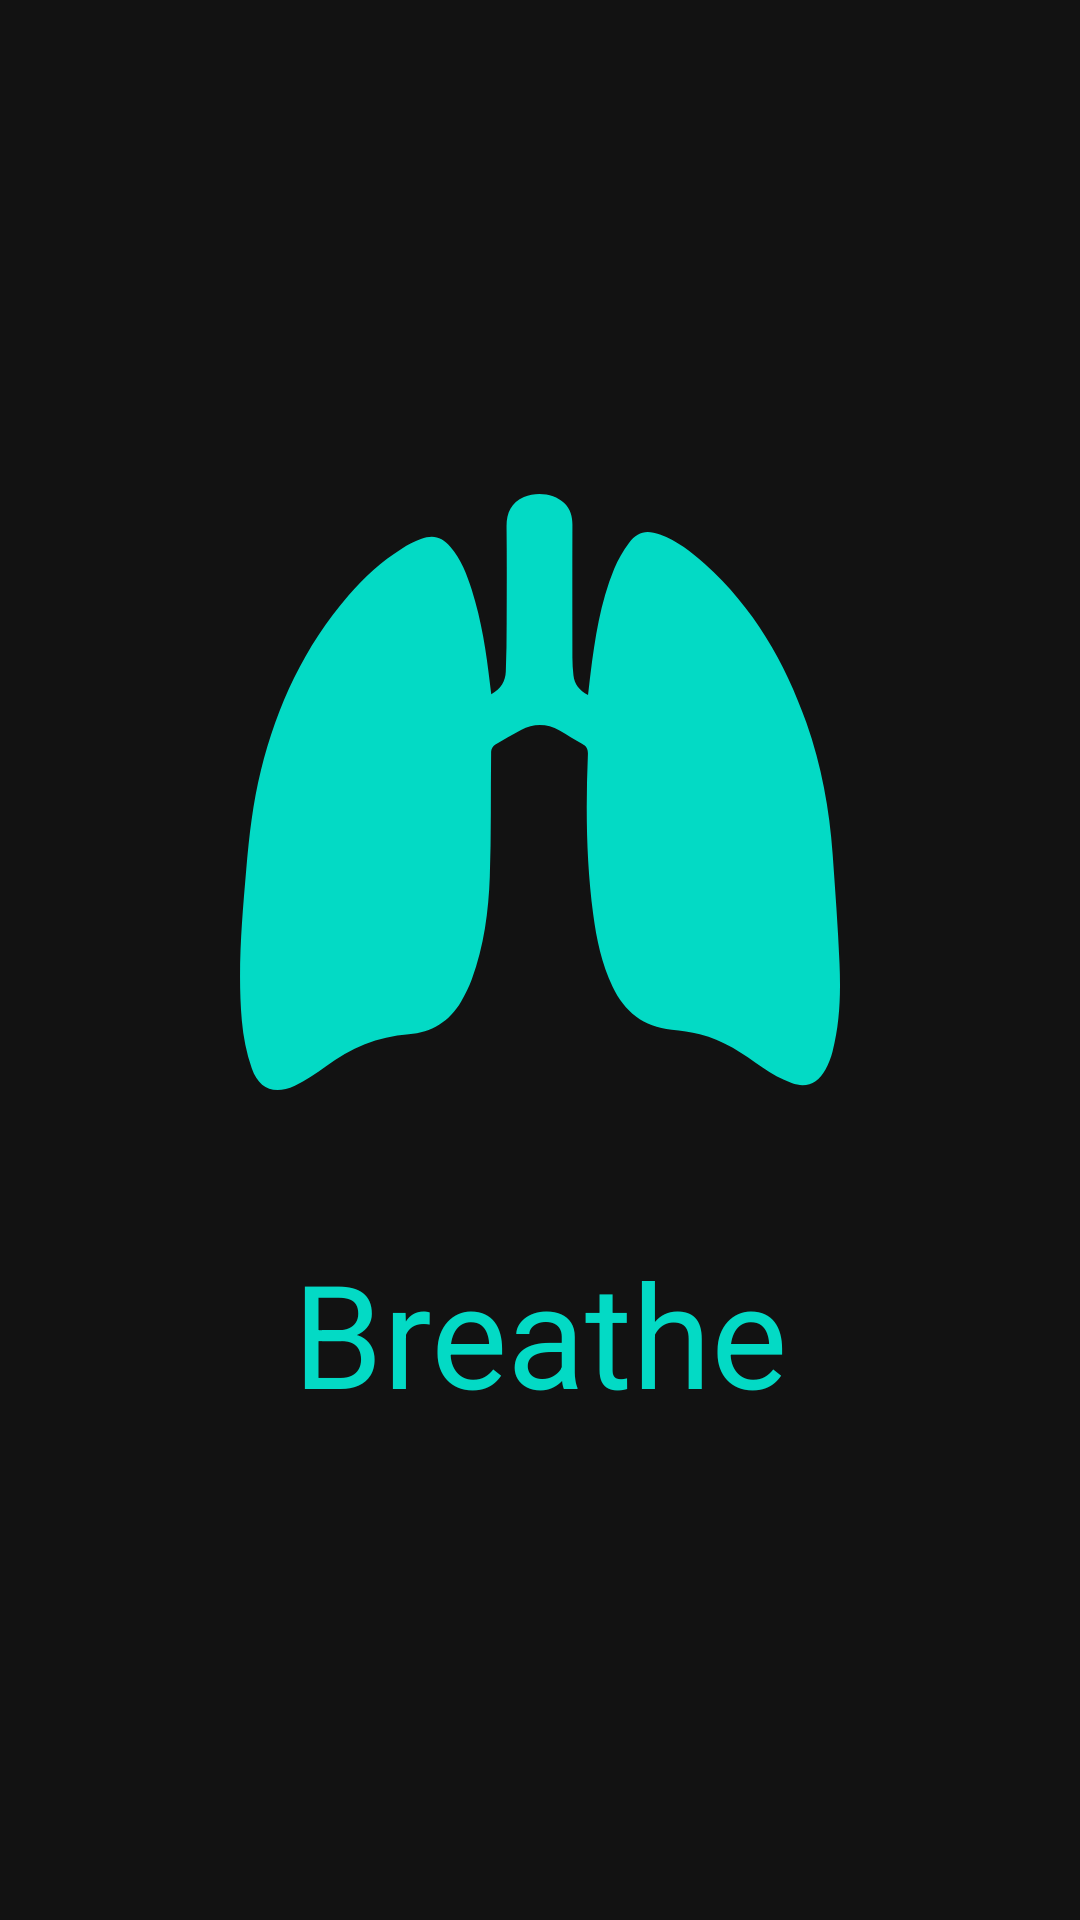

Android layout source for this screen:
<!-- AndroidManifest.xml: application theme AppTheme -->
<!-- res/layout/splashscreen.xml -->
<?xml version="1.0" encoding="utf-8"?>
<androidx.constraintlayout.widget.ConstraintLayout xmlns:android="http://schemas.android.com/apk/res/android"
    android:layout_width="match_parent"
    android:layout_height="match_parent"
    xmlns:app="http://schemas.android.com/apk/res-auto">
    <androidx.appcompat.widget.LinearLayoutCompat
        android:layout_width="match_parent"
        android:layout_height="wrap_content"
        android:gravity="center"
        app:layout_constraintTop_toTopOf="parent"
        app:layout_constraintBottom_toBottomOf="parent"
        android:orientation="vertical">
        <androidx.constraintlayout.utils.widget.ImageFilterView
            android:layout_width="wrap_content"
            android:layout_height="wrap_content"
            android:src="@drawable/ic_lungs" />
        <TextView
            android:layout_width="wrap_content"
            android:layout_height="wrap_content"
            android:text="@string/app_name"
            android:layout_marginTop="@android:dimen/app_icon_size"
            android:textSize="@android:dimen/app_icon_size"
            android:textColor="@color/colorAccent"/>
    </androidx.appcompat.widget.LinearLayoutCompat>

</androidx.constraintlayout.widget.ConstraintLayout>
<!-- resources referenced by this layout -->
<resources>
  <!-- drawable ic_lungs (drawable) -->
  <vector xmlns:android="http://schemas.android.com/apk/res/android"
      android:width="200dp"
      android:height="200dp"
      android:viewportWidth="3840"
      android:viewportHeight="3840">
    <path
        android:fillColor="@color/colorAccent"
        android:pathData="M1608.2,1293.7c62.4,-34.6 90.5,-84.1 93,-145.3c4.4,-104 5,-208.2 5.4,-312.3c0.7,-204.2 1.5,-408.3 -0.7,-612.5c-1,-88 28.4,-154.5 111.3,-191.2c85.1,-37.7 196.5,-20.9 257.8,38c39.7,38.2 52.6,85.6 52.5,139.7c-0.8,283.3 -0.6,566.7 -0.1,850c0.1,37.4 2.4,75 6.6,112.1c6.4,56.4 36.8,97 93.4,127.8c5.5,-47.3 10.1,-90.4 15.5,-133.3c28.9,-230.2 62.9,-459.6 152,-675.8c24,-58.3 56.8,-114.7 94.5,-165.2c54.6,-73.1 113.1,-85.7 198.6,-53.6c109.8,41.2 201.3,111.3 287.3,188.4c310.6,278.7 512.3,627.6 649.8,1016.9c96.2,272.5 147.8,554.4 168,842.2c16.3,232.6 34.2,465.2 43.8,698.2c7.8,188.7 3.6,377.9 -44.5,562.6c-10.4,39.9 -25.6,79.6 -45.2,115.7c-47.8,88.3 -122.9,121.4 -216.9,86.7c-65.4,-24.1 -129.5,-58 -186.1,-98.8c-124.5,-89.8 -249.8,-176.7 -401.3,-213.8c-59,-14.4 -119.8,-22.9 -180.4,-29c-180.2,-18.2 -301.5,-115.1 -377.9,-275.1c-70.3,-147.1 -103,-304.4 -124.2,-464.3c-45.1,-339.7 -47.8,-681.1 -33.8,-1022.8c1.4,-33.6 -8.1,-52.7 -37.9,-68.4c-49.1,-25.8 -95.3,-57 -143.6,-84.2c-81.2,-45.7 -164.3,-46.6 -246.6,-3.5c-56.5,29.6 -112.4,60.7 -166.4,94.5c-12.9,8.1 -24.7,29.3 -24.9,44.6c-3.3,266.5 1.2,533.3 -8.4,799.5c-8.1,223.4 -36.7,445.5 -115.2,657.4c-18.2,49.1 -41.6,97 -68.1,142.3c-74.8,127.9 -189.5,199.3 -335.6,209.7c-199.5,14.2 -372.6,88.1 -531.3,206.2c-61.9,46.1 -127.7,89.8 -197.5,122.2c-130.3,60.5 -228.6,23.5 -275.9,-111.8c-33.9,-97 -54.5,-201.2 -63.4,-303.8c-28.1,-323.6 0.6,-646.3 28.3,-968.8c18.3,-213.1 42.2,-425.2 93.9,-633.3C237,1366.3 413.5,987.3 695.3,661.4c99.4,-115 210.1,-218.2 339.8,-298.7c38.7,-24 79.9,-45.2 122.3,-61.4c78.8,-30 134.2,-14.3 189.7,50.2c68.5,79.6 105,175.8 136.1,273.9c62.7,197.9 94.1,402.1 117.3,607.8C1602.5,1251.1 1605,1268.8 1608.2,1293.7z"/>
  </vector>
  <string name="app_name">Breathe</string>
  <style name="AppTheme" parent="Theme.MaterialComponents">
          
          <item name="colorPrimary">@color/colorPrimary</item>
          <item name="colorPrimaryDark">@color/colorPrimaryDark</item>
          <item name="colorAccent">@color/colorAccent</item>
      </style>
  <!-- not gathered from this repository: default colours our renderer supplied (Android Studio template values) -->
  <color name="colorPrimary">#FF6200EE</color>
  <color name="colorPrimaryDark">#FF3700B3</color>
  <color name="colorAccent">#FF03DAC5</color>
</resources>
